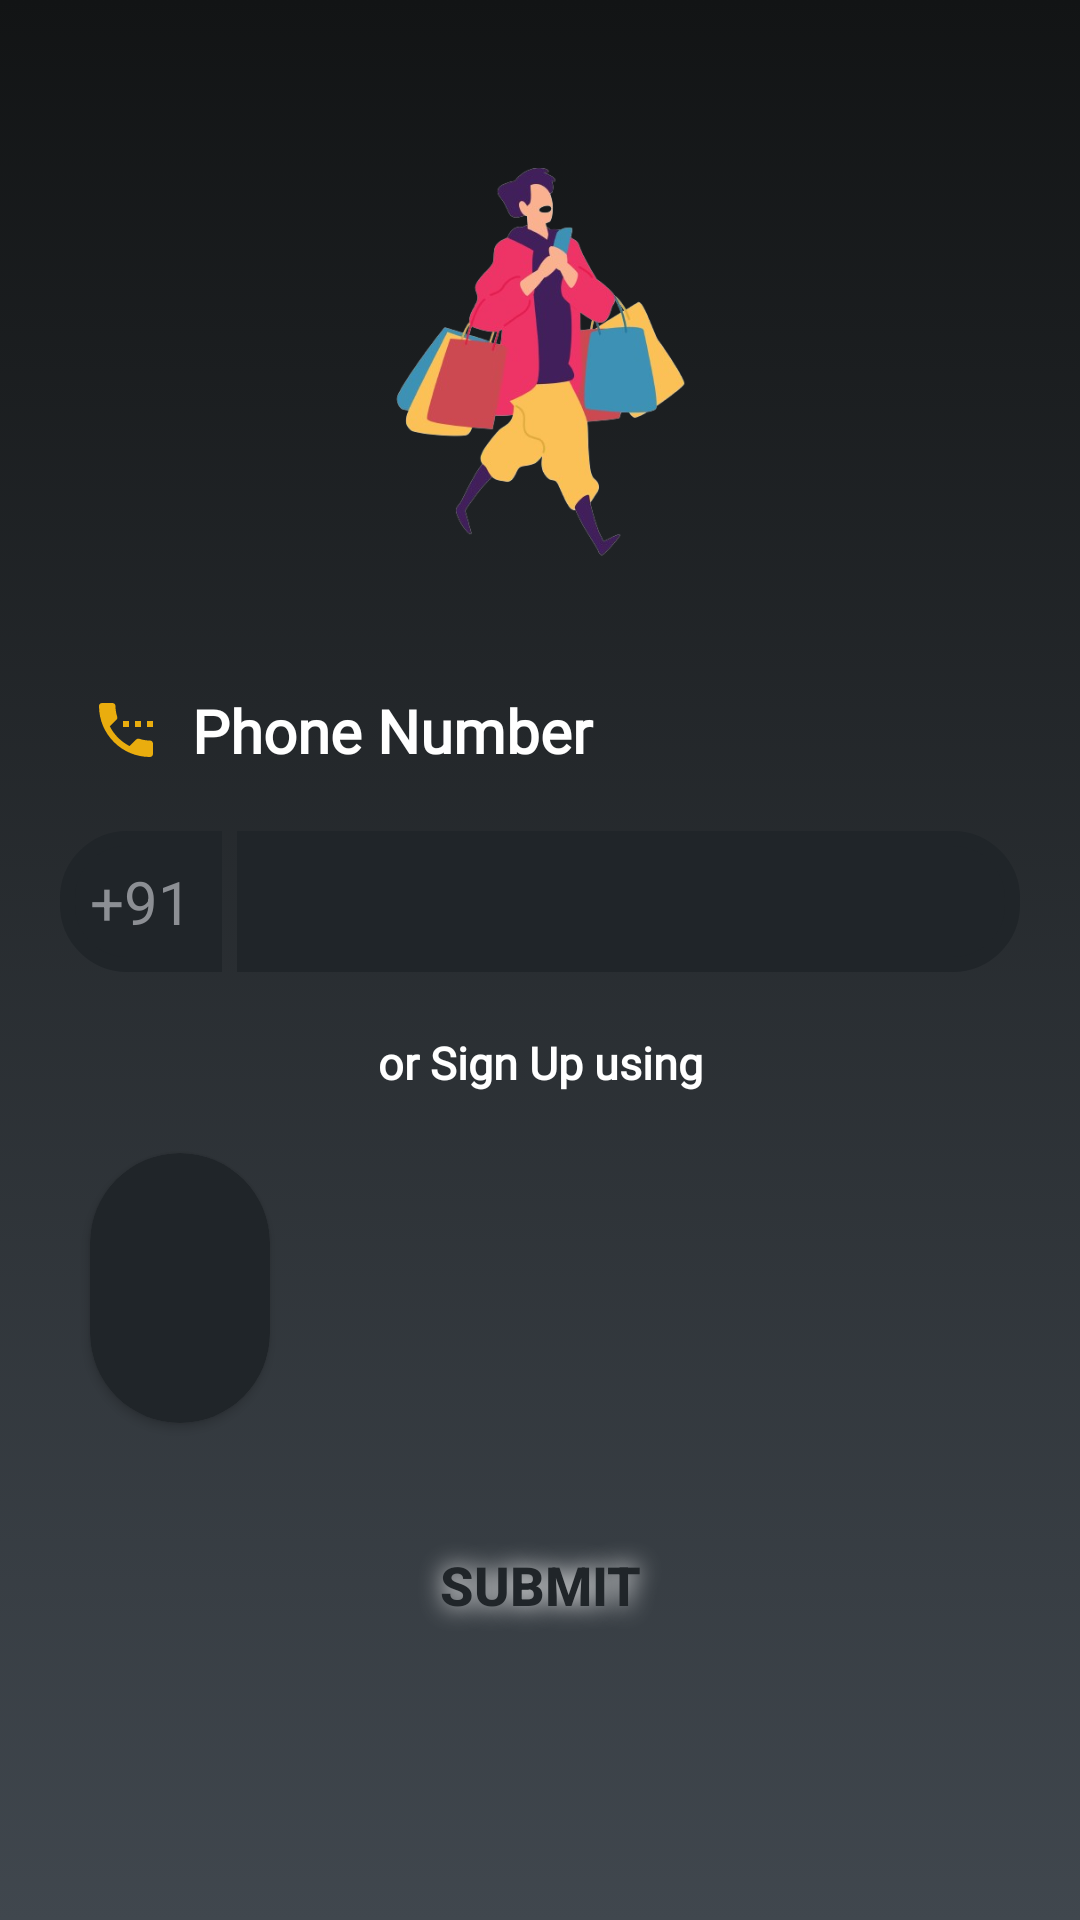

Produce the Android XML layout that renders to this screen, including the resource entries it uses.
<!-- AndroidManifest.xml: application theme Theme.RideSwift -->
<!-- res/layout/page_main.xml -->
<?xml version="1.0" encoding="utf-8"?>
<LinearLayout xmlns:android="http://schemas.android.com/apk/res/android"
    xmlns:app="http://schemas.android.com/apk/res-auto"
    xmlns:tools="http://schemas.android.com/tools"
    android:layout_width="match_parent"
    android:layout_height="match_parent"
    android:background="@drawable/mainpagebackground"
    android:orientation="vertical"
    tools:context=".mainPage">

    <ImageView
        android:layout_width="wrap_content"
        android:src="@drawable/shopping"
        android:layout_height="wrap_content"
        android:adjustViewBounds="true"
        android:scaleType="centerCrop"
        android:maxHeight="160dp"
        android:layout_gravity="center"
        android:layout_marginTop="40dp"/>











    <TextView
        android:layout_width="match_parent"
        android:layout_height="wrap_content"
        android:text="  Phone Number"
        android:textColor="@color/white"
        android:layout_marginLeft="30dp"
        android:textSize="20dp"
        android:fontFamily="@font/newfont"
        android:textStyle="bold"
        android:layout_marginTop="30dp"
        android:layout_marginBottom="10dp"
        android:drawableStart="@drawable/phoneicon"
        />

    <LinearLayout
        android:layout_width="match_parent"
        android:layout_height="wrap_content"
        android:orientation="horizontal">


        <com.google.android.material.textfield.TextInputEditText
            android:layout_weight="0.0"
            android:layout_width="wrap_content"
            android:layout_height="wrap_content"
            android:layout_marginTop="10dp"
            android:background="@drawable/anotherboxstyle"
            android:layout_marginLeft="20dp"
            android:layout_marginRight="5dp"
            android:text="+91"
            android:textSize="20dp"
            android:textColor="@color/grey"
            android:paddingLeft="10dp"
            android:paddingRight="10dp"
            android:paddingTop="10dp"
            android:paddingBottom="10dp"
            android:editable="false"
            />


        <com.google.android.material.textfield.TextInputEditText
            android:layout_weight="2"
            android:id="@+id/phone"
            android:layout_width="match_parent"
            android:layout_height="wrap_content"
            android:layout_marginTop="10dp"
            android:background="@drawable/newboxstyle"
            android:layout_marginLeft="0dp"
            android:layout_marginRight="20dp"
            android:text=""
            android:textSize="20dp"
            android:textColor="@color/white"
            android:paddingLeft="20dp"
            android:paddingTop="10dp"
            android:paddingBottom="10dp"

            />



    </LinearLayout>


    <TextView
        android:layout_width="match_parent"
        android:layout_height="wrap_content"
        android:text="or Sign Up using"
        android:textColor="@color/white"
        android:textSize="15dp"
        android:fontFamily="@font/newfont"
        android:textStyle="bold"
        android:layout_marginTop="20dp"
        android:gravity="center"/>
    <androidx.cardview.widget.CardView
        android:layout_width="wrap_content"
        android:layout_marginLeft="30dp"
        android:layout_marginRight="30dp"
        android:layout_height="90dp"
        android:layout_marginTop="20dp"
        app:cardCornerRadius="30dp"
        android:paddingLeft="40dp"
        android:paddingRight="40dp"
        app:cardBackgroundColor="@color/black">
        <LinearLayout
            android:layout_width="wrap_content"
            android:layout_height="match_parent"
            android:orientation="horizontal">
            <ImageView
                android:id="@+id/google"
                android:layout_width="wrap_content"
                android:layout_height="wrap_content"
                android:layout_marginRight="20dp"
                android:src="@drawable/google"
                android:layout_weight="1"
                android:padding="20dp"/>

        </LinearLayout>
    </androidx.cardview.widget.CardView>
    <androidx.appcompat.widget.AppCompatButton
        android:id="@+id/submit"
        android:layout_width="match_parent"
        android:layout_height="wrap_content"
        android:layout_marginTop="30dp"
        android:layout_marginLeft="30dp"
        android:layout_marginRight="30dp"
        android:elevation="50dp"
        android:shadowColor="@color/white"
        android:shadowRadius="20"
        android:text="Submit"
        android:textSize="18dp"
        android:textStyle="bold"
        android:background="@drawable/buttonbackground"
        android:textColor="@color/black">
    </androidx.appcompat.widget.AppCompatButton>
</LinearLayout>
<!-- resources referenced by this layout -->
<resources>
  <color name="black">#202529</color>
  <color name="grey">#8c8f94</color>
  <color name="white">#FFFFFFFF</color>
  <!-- drawable anotherboxstyle (drawable) -->
  <?xml version="1.0" encoding="UTF-8"?>
  <layer-list xmlns:android="http://schemas.android.com/apk/res/android" >
  
      <item>
          <shape android:shape="rectangle" >
              <gradient
                  android:angle="360"
                  android:centerColor="@color/black"
                  android:endColor="@color/black"
                  android:gradientRadius="360"
                  android:startColor="@color/black"
                  android:type="sweep" />
              <corners android:bottomLeftRadius="20dp" android:topLeftRadius="20dp"/>
  
              <stroke
                  android:width="5dp"
                  android:color="@color/black" />
          </shape>
      </item>
      <item
          android:bottom="10dp"
          android:left="10dp"
          android:right="10dp"
          android:top="10dp">
          <shape android:shape="rectangle" >
              <solid android:color="@color/black" />
          </shape>
      </item>
  
  </layer-list>
  <!-- drawable mainpagebackground (drawable) -->
  <?xml version="1.0" encoding="utf-8"?>
  <selector xmlns:android="http://schemas.android.com/apk/res/android">
      <item>
          <shape android:shape="rectangle">
              <gradient android:startColor="#121415" android:endColor="#40474E" android:angle="270"/>
  
          </shape>
      </item>
  </selector>
  <!-- drawable newboxstyle (drawable) -->
  <?xml version="1.0" encoding="UTF-8"?>
  <layer-list xmlns:android="http://schemas.android.com/apk/res/android" >
  
      <item>
          <shape android:shape="rectangle" >
              <gradient
                  android:angle="360"
                  android:centerColor="@color/black"
                  android:endColor="@color/black"
                  android:gradientRadius="360"
                  android:startColor="@color/black"
                  android:type="sweep" />
              <corners android:bottomRightRadius="20dp" android:topRightRadius="20dp"/>
  
              <stroke
                  android:width="5dp"
                  android:color="@color/black" />
          </shape>
      </item>
      <item
          android:bottom="10dp"
          android:left="10dp"
          android:right="10dp"
          android:top="10dp">
          <shape android:shape="rectangle" >
              <solid android:color="@color/black" />
          </shape>
      </item>
  
  </layer-list>
  <!-- drawable phoneicon (drawable) -->
  <vector android:height="24dp" android:tint="#EAAD0E"
      android:viewportHeight="24" android:viewportWidth="24"
      android:width="24dp" xmlns:android="http://schemas.android.com/apk/res/android">
      <path android:fillColor="@android:color/white" android:pathData="M13,9h-2v2h2L13,9zM17,9h-2v2h2L17,9zM20,15.5c-1.25,0 -2.45,-0.2 -3.57,-0.57 -0.35,-0.11 -0.74,-0.03 -1.02,0.24l-2.2,2.2c-2.83,-1.44 -5.15,-3.75 -6.59,-6.58l2.2,-2.21c0.28,-0.27 0.36,-0.66 0.25,-1.01C8.7,6.45 8.5,5.25 8.5,4c0,-0.55 -0.45,-1 -1,-1L4,3c-0.55,0 -1,0.45 -1,1 0,9.39 7.61,17 17,17 0.55,0 1,-0.45 1,-1v-3.5c0,-0.55 -0.45,-1 -1,-1zM19,9v2h2L21,9h-2z"/>
  </vector>
  <!-- drawable shopping: png bitmap (drawable, 107636 bytes) -->
  <style name="Theme.RideSwift" parent="Base.Theme.RideSwift" />
  <style name="Base.Theme.RideSwift" parent="Theme.Material3.DayNight.NoActionBar">
          
          
      </style>
</resources>
